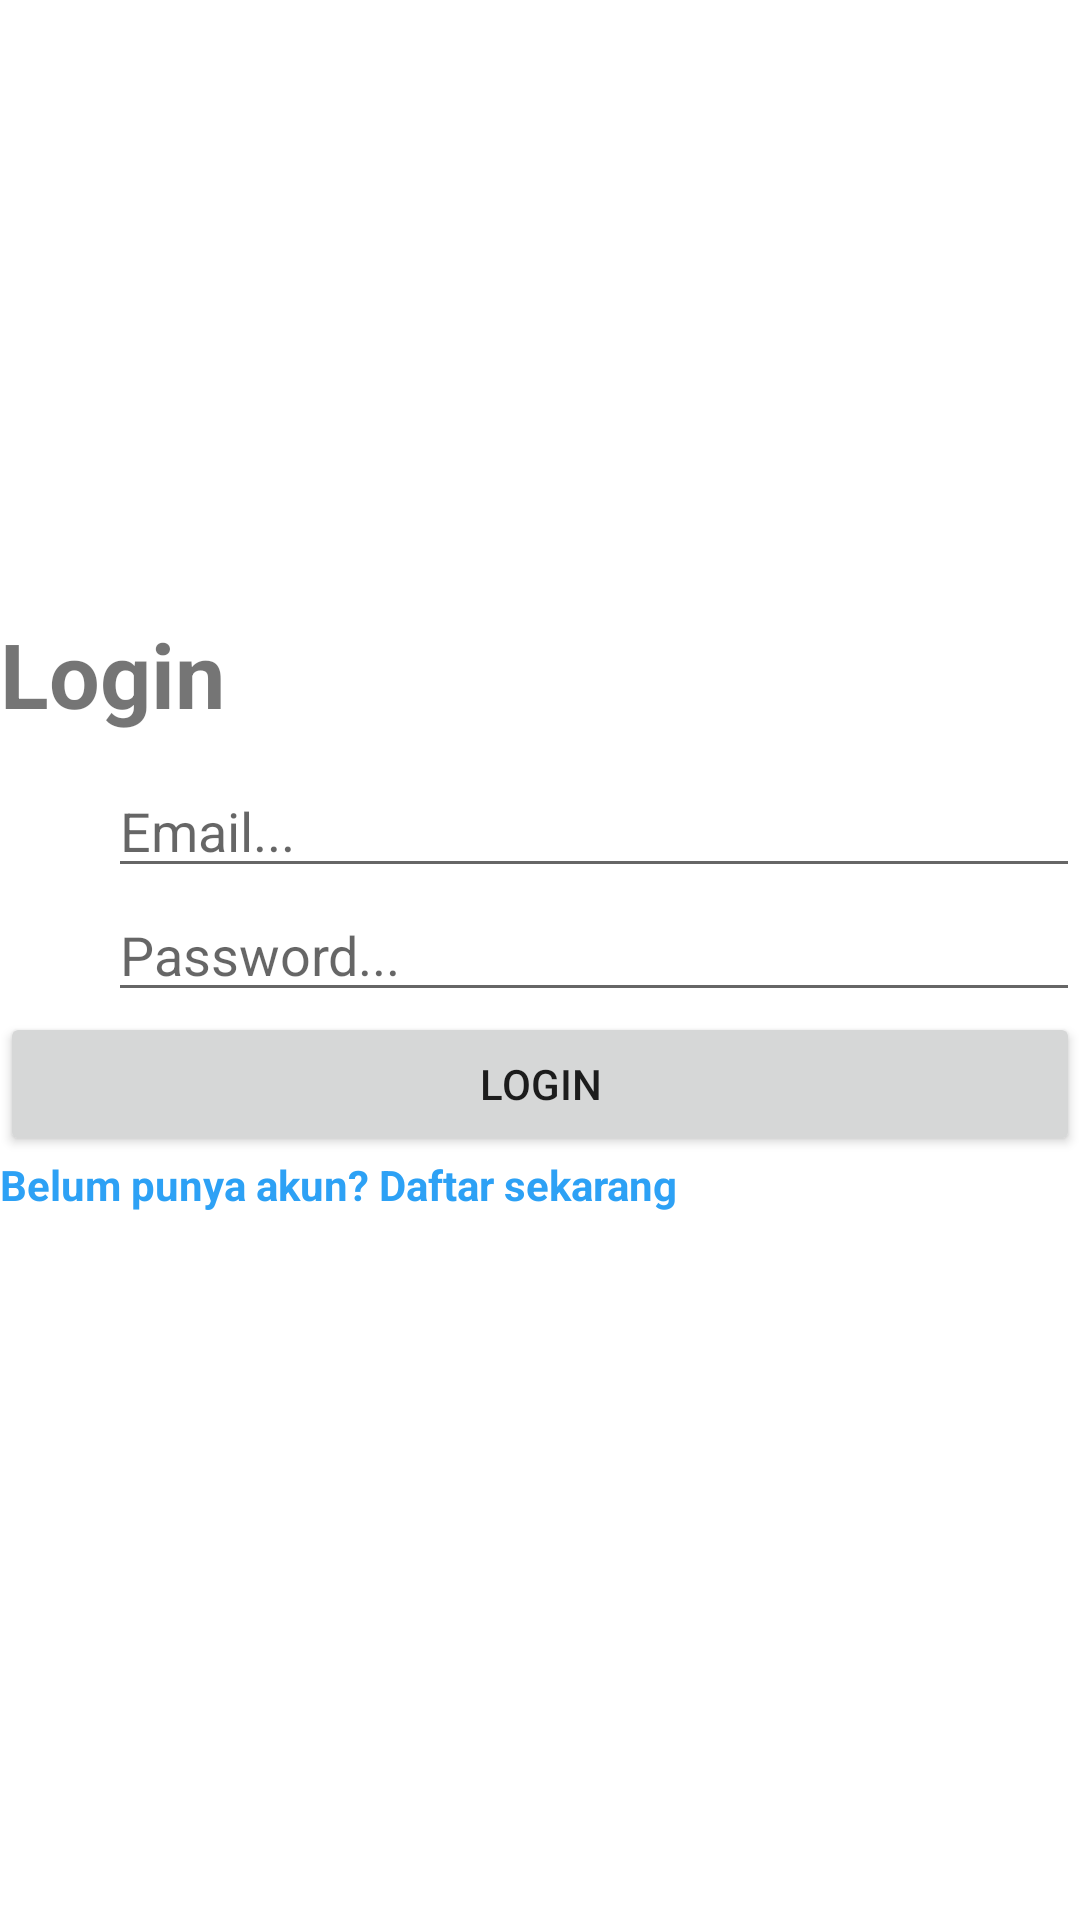

Produce the Android XML layout that renders to this screen, including the resource entries it uses.
<!-- AndroidManifest.xml: application theme Theme.KantinKoperasiITDel -->
<!-- res/layout/activity_login.xml -->
<?xml version="1.0" encoding="utf-8"?>
<RelativeLayout xmlns:android="http://schemas.android.com/apk/res/android"
    xmlns:app="http://schemas.android.com/apk/res-auto"
    xmlns:tools="http://schemas.android.com/tools"
    android:layout_width="match_parent"
    android:layout_height="match_parent"
    android:layout_marginHorizontal="20dp">

    <TextView
        android:id="@+id/textViewLogin"
        android:layout_width="match_parent"
        android:layout_height="wrap_content"
        android:text="Login"
        android:textStyle="bold"
        android:textSize="30dp"
        android:layout_marginBottom="10dp"
        android:layout_above="@id/linearLayoutLogin"/>

    <LinearLayout
        android:id="@+id/linearLayoutLogin"
        android:orientation="vertical"
        android:layout_width="match_parent"
        android:layout_height="wrap_content"
        android:layout_centerInParent="true">

        <LinearLayout
            android:orientation="horizontal"
            android:layout_width="match_parent"
            android:layout_height="wrap_content">

            <ImageView
                android:layout_width="0dp"
                android:layout_height="match_parent"
                android:layout_weight="0.1"
                android:src="@drawable/ic_baseline_person_outline_24" />

            <EditText
                android:id="@+id/editTextEmailLogin"
                android:layout_width="0dp"
                android:layout_weight="0.9"
                android:layout_height="wrap_content"
                android:hint="Email..."
                android:inputType="textEmailAddress"/>

        </LinearLayout>

        <LinearLayout
            android:orientation="horizontal"
            android:layout_width="match_parent"
            android:layout_height="wrap_content">

            <ImageView
                android:layout_width="0dp"
                android:layout_height="match_parent"
                android:layout_weight="0.1"
                android:src="@drawable/ic_baseline_lock_24" />

            <EditText
                android:id="@+id/editTextPasswordLogin"
                android:layout_width="0dp"
                android:layout_weight="0.9"
                android:layout_height="wrap_content"
                android:hint="Password..."
                android:inputType="textVisiblePassword"/>

        </LinearLayout>

        <Button
            android:id="@+id/btnLogin"
            android:layout_width="match_parent"
            android:layout_height="wrap_content"
            android:text="Login"/>

    </LinearLayout>

    <TextView
        android:id="@+id/textViewMoveRegister"
        android:layout_width="match_parent"
        android:layout_height="wrap_content"
        android:text="Belum punya akun? Daftar sekarang"
        android:textColor="@color/hyperlink_blue"
        android:textStyle="bold"
        android:layout_below="@id/linearLayoutLogin"
        android:textSize="14dp"/>

</RelativeLayout>
<!-- resources referenced by this layout -->
<resources>
  <color name="hyperlink_blue">#2DA1F5</color>
  <style name="Theme.KantinKoperasiITDel" parent="Theme.MaterialComponents.DayNight.NoActionBar">
          
          <item name="colorPrimary">@color/purple_500</item>
          <item name="colorPrimaryVariant">@color/purple_700</item>
          <item name="colorOnPrimary">@color/white</item>
          
          <item name="colorSecondary">@color/teal_200</item>
          <item name="colorSecondaryVariant">@color/teal_700</item>
          <item name="colorOnSecondary">@color/black</item>
          
          <item name="android:statusBarColor" tools:targetApi="l">?attr/colorPrimaryVariant</item>
          
      </style>
  <color name="purple_500">#FF6200EE</color>
  <color name="purple_700">#FF3700B3</color>
  <color name="white">#FFFFFFFF</color>
  <color name="teal_200">#FF03DAC5</color>
  <color name="teal_700">#FF018786</color>
  <color name="black">#FF000000</color>
</resources>
